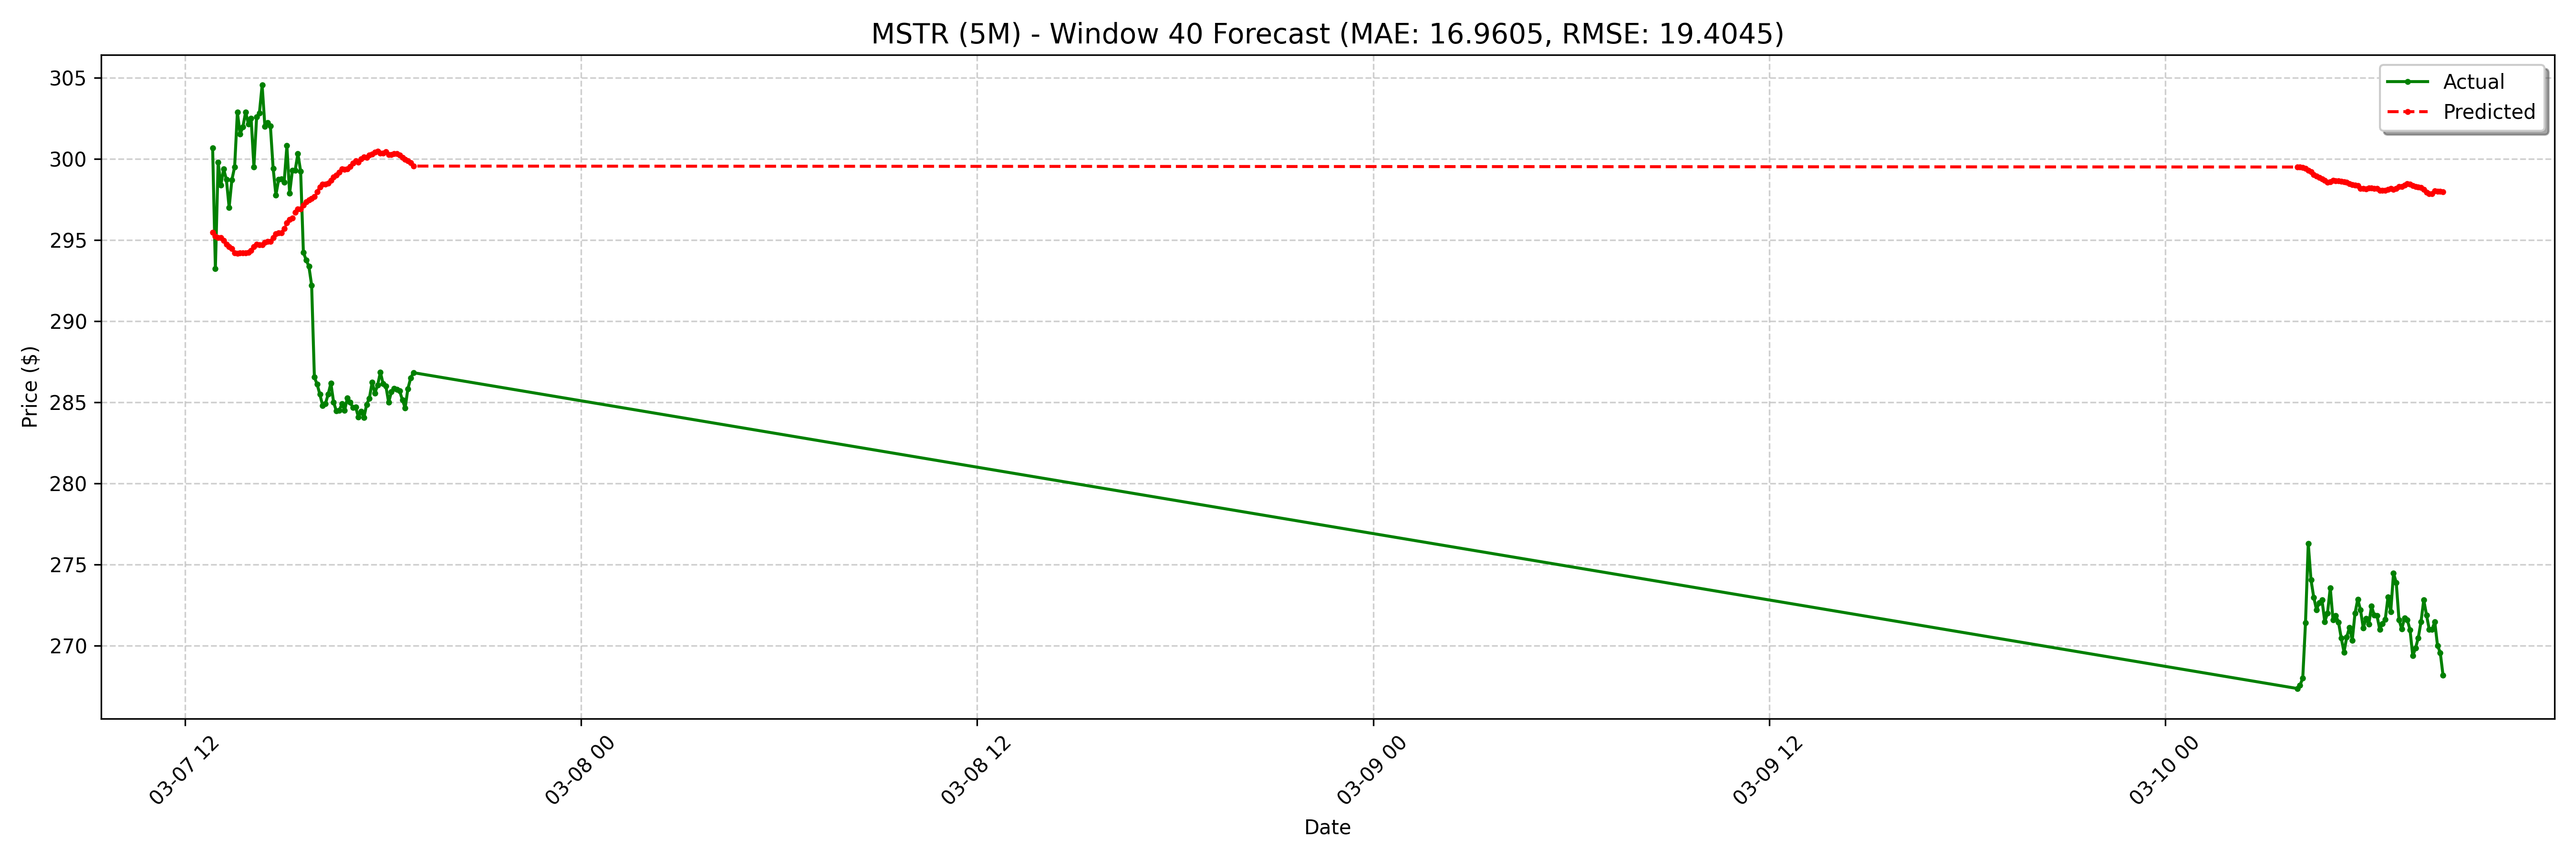

The table this chart was drawn from, first rows:
date, actual, forecast
2025-03-07 12:50:00-05:00, 300.7, 295.5
2025-03-07 12:55:00-05:00, 293.2, 295.2
2025-03-07 13:00:00-05:00, 299.8, 295.2
2025-03-07 13:05:00-05:00, 298.4, 295.2
2025-03-07 13:10:00-05:00, 299.4, 295
2025-03-07 13:15:00-05:00, 298.7, 294.7
2025-03-07 13:20:00-05:00, 297, 294.6
2025-03-07 13:25:00-05:00, 298.7, 294.5
2025-03-07 13:30:00-05:00, 299.5, 294.2
2025-03-07 13:35:00-05:00, 302.9, 294.2
2025-03-07 13:40:00-05:00, 301.6, 294.2
2025-03-07 13:45:00-05:00, 302, 294.2
2025-03-07 13:50:00-05:00, 302.9, 294.2
2025-03-07 13:55:00-05:00, 302.2, 294.2
2025-03-07 14:00:00-05:00, 302.5, 294.4
2025-03-07 14:05:00-05:00, 299.5, 294.6
2025-03-07 14:10:00-05:00, 302.6, 294.7
2025-03-07 14:15:00-05:00, 302.8, 294.7
2025-03-07 14:20:00-05:00, 304.6, 294.7
2025-03-07 14:25:00-05:00, 302, 294.8
2025-03-07 14:30:00-05:00, 302.2, 294.9
2025-03-07 14:35:00-05:00, 302, 294.9
2025-03-07 14:40:00-05:00, 299.4, 295.1
2025-03-07 14:45:00-05:00, 297.8, 295.4
2025-03-07 14:50:00-05:00, 298.7, 295.4
2025-03-07 14:55:00-05:00, 298.8, 295.4
2025-03-07 15:00:00-05:00, 298.6, 295.7
2025-03-07 15:05:00-05:00, 300.8, 296.1
2025-03-07 15:10:00-05:00, 297.9, 296.3
2025-03-07 15:15:00-05:00, 299.3, 296.4
2025-03-07 15:20:00-05:00, 299.3, 296.7
2025-03-07 15:25:00-05:00, 300.3, 296.9
2025-03-07 15:30:00-05:00, 299.2, 296.9
2025-03-07 15:35:00-05:00, 294.2, 297.1
2025-03-07 15:40:00-05:00, 293.8, 297.4
2025-03-07 15:45:00-05:00, 293.4, 297.5
2025-03-07 15:50:00-05:00, 292.2, 297.6
2025-03-07 15:55:00-05:00, 286.6, 297.7
2025-03-07 16:00:00-05:00, 286.1, 298
2025-03-07 16:05:00-05:00, 285.5, 298.3
2025-03-07 16:10:00-05:00, 284.8, 298.5
2025-03-07 16:15:00-05:00, 284.9, 298.4
2025-03-07 16:20:00-05:00, 285.5, 298.5
2025-03-07 16:25:00-05:00, 286.2, 298.7
2025-03-07 16:30:00-05:00, 285.0, 298.9
2025-03-07 16:35:00-05:00, 284.5, 299
2025-03-07 16:40:00-05:00, 284.5, 299.2
2025-03-07 16:45:00-05:00, 284.9, 299.4
2025-03-07 16:50:00-05:00, 284.5, 299.4
2025-03-07 16:55:00-05:00, 285.3, 299.4
2025-03-07 17:00:00-05:00, 285, 299.5
2025-03-07 17:05:00-05:00, 284.7, 299.8
2025-03-07 17:10:00-05:00, 284.7, 299.9
2025-03-07 17:15:00-05:00, 284.1, 299.8
2025-03-07 17:20:00-05:00, 284.4, 300
2025-03-07 17:25:00-05:00, 284.1, 300.1
2025-03-07 17:30:00-05:00, 284.9, 300.1
2025-03-07 17:35:00-05:00, 285.3, 300.2
2025-03-07 17:40:00-05:00, 286.2, 300.3
2025-03-07 17:45:00-05:00, 285.6, 300.4
... 68 more rows
